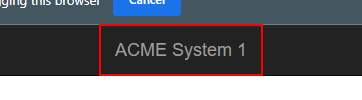
Task: Generate Yearly Report - Exercise Hints
Workflow: OpenAcme

Step 1: find the link in window 'ACME System 1*' (chrome.exe)
